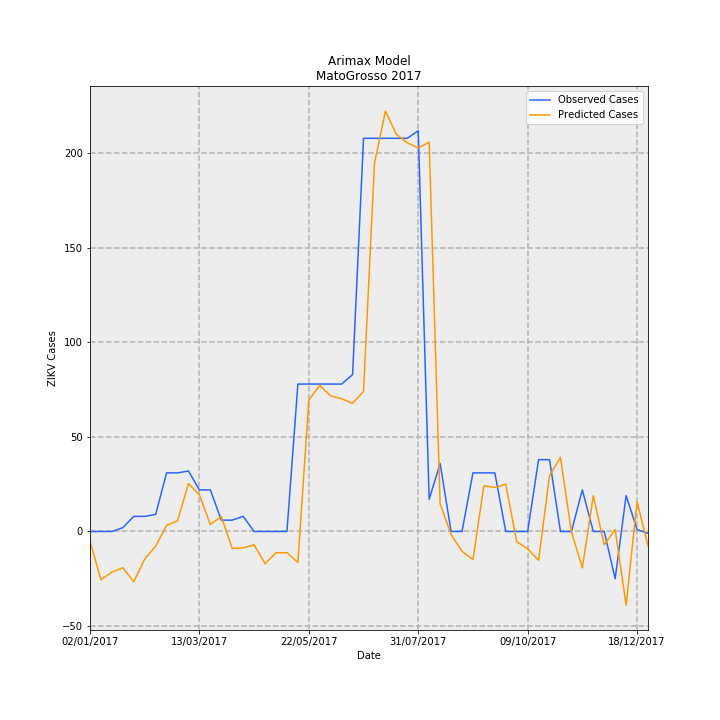

The file beside this chart, header and first rows:
Date, predictions_incidence, observed_incidence, Predicted Cases, Observed Cases, error
02/01/2017, -0.1564, 0.0, -5.232, 0.0, 5.232
09/01/2017, -0.7629, 0.0, -25.51, 0.0, 25.51
16/01/2017, -0.6419, 0.0, -21.47, 0.0, 21.47
23/01/2017, -0.5735, 0.0598, -19.18, 2, 21.18
30/01/2017, -0.7958, 0.2392, -26.62, 8, 34.62
06/02/2017, -0.4362, 0.2392, -14.59, 8, 22.59
13/02/2017, -0.2336, 0.2691, -7.814, 9, 16.81
20/02/2017, 0.09706, 0.9269, 3.246, 31, 27.75
27/02/2017, 0.1695, 0.9269, 5.668, 31, 25.33
06/03/2017, 0.7581, 0.9568, 25.36, 32, 6.644
13/03/2017, 0.5796, 0.6578, 19.39, 22.0, 2.614
20/03/2017, 0.1091, 0.6578, 3.65, 22.0, 18.35
27/03/2017, 0.2373, 0.1794, 7.935, 6, -1.935
03/04/2017, -0.2693, 0.1794, -9.005, 6, 15.01
10/04/2017, -0.2586, 0.2392, -8.648, 8, 16.65
17/04/2017, -0.2113, 0.0, -7.067, 0.0, 7.067
24/04/2017, -0.5101, 0.0, -17.06, 0.0, 17.06
01/05/2017, -0.337, 0.0, -11.27, 0.0, 11.27
08/05/2017, -0.335, 0.0, -11.2, 0.0, 11.2
15/05/2017, -0.4903, 2.332, -16.4, 78, 94.4
22/05/2017, 2.078, 2.332, 69.51, 78, 8.492
29/05/2017, 2.312, 2.332, 77.34, 78, 0.6643
05/06/2017, 2.144, 2.332, 71.72, 78, 6.276
12/06/2017, 2.1, 2.332, 70.23, 78, 7.767
19/06/2017, 2.027, 2.482, 67.79, 83.0, 15.21
26/06/2017, 2.216, 6.219, 74.12, 208, 133.9
03/07/2017, 5.823, 6.219, 194.8, 208, 13.24
10/07/2017, 6.649, 6.219, 222.4, 208, -14.39
17/07/2017, 6.283, 6.219, 210.1, 208, -2.134
24/07/2017, 6.148, 6.219, 205.6, 208, 2.392
31/07/2017, 6.067, 6.339, 202.9, 212, 9.092
07/08/2017, 6.157, 0.5083, 205.9, 17, -188.9
14/08/2017, 0.4349, 1.076, 14.55, 36, 21.45
21/08/2017, -0.04638, 0.0, -1.551, 0.0, 1.551
28/08/2017, -0.3138, 0.0, -10.49, 0.0, 10.49
04/09/2017, -0.445, 0.9269, -14.88, 31, 45.88
11/09/2017, 0.7238, 0.9269, 24.21, 31, 6.793
18/09/2017, 0.6954, 0.9269, 23.26, 31, 7.741
25/09/2017, 0.7493, 0.0, 25.06, 0.0, -25.06
02/10/2017, -0.1618, 0.0, -5.412, 0.0, 5.412
09/10/2017, -0.2745, 0.0, -9.181, 0.0, 9.181
16/10/2017, -0.4557, 1.136, -15.24, 38, 53.24
23/10/2017, 0.8838, 1.136, 29.56, 38, 8.442
30/10/2017, 1.173, 0.0, 39.22, 0.0, -39.22
06/11/2017, -0.00601, 0.0, -0.201, 0.0, 0.201
13/11/2017, -0.5767, 0.6578, -19.29, 22.0, 41.29
20/11/2017, 0.5652, 0.0, 18.9, 0.0, -18.9
27/11/2017, -0.2101, 0.0, -7.028, 0.0, 7.028
04/12/2017, 0.02833, -0.7475, 0.9474, -25, -25.95
11/12/2017, -1.167, 0.5681, -39.05, 19, 58.05
18/12/2017, 0.4727, 0.0299, 15.81, 1, -14.81
25/12/2017, -0.224, -0.0299, -7.491, -1, 6.491
